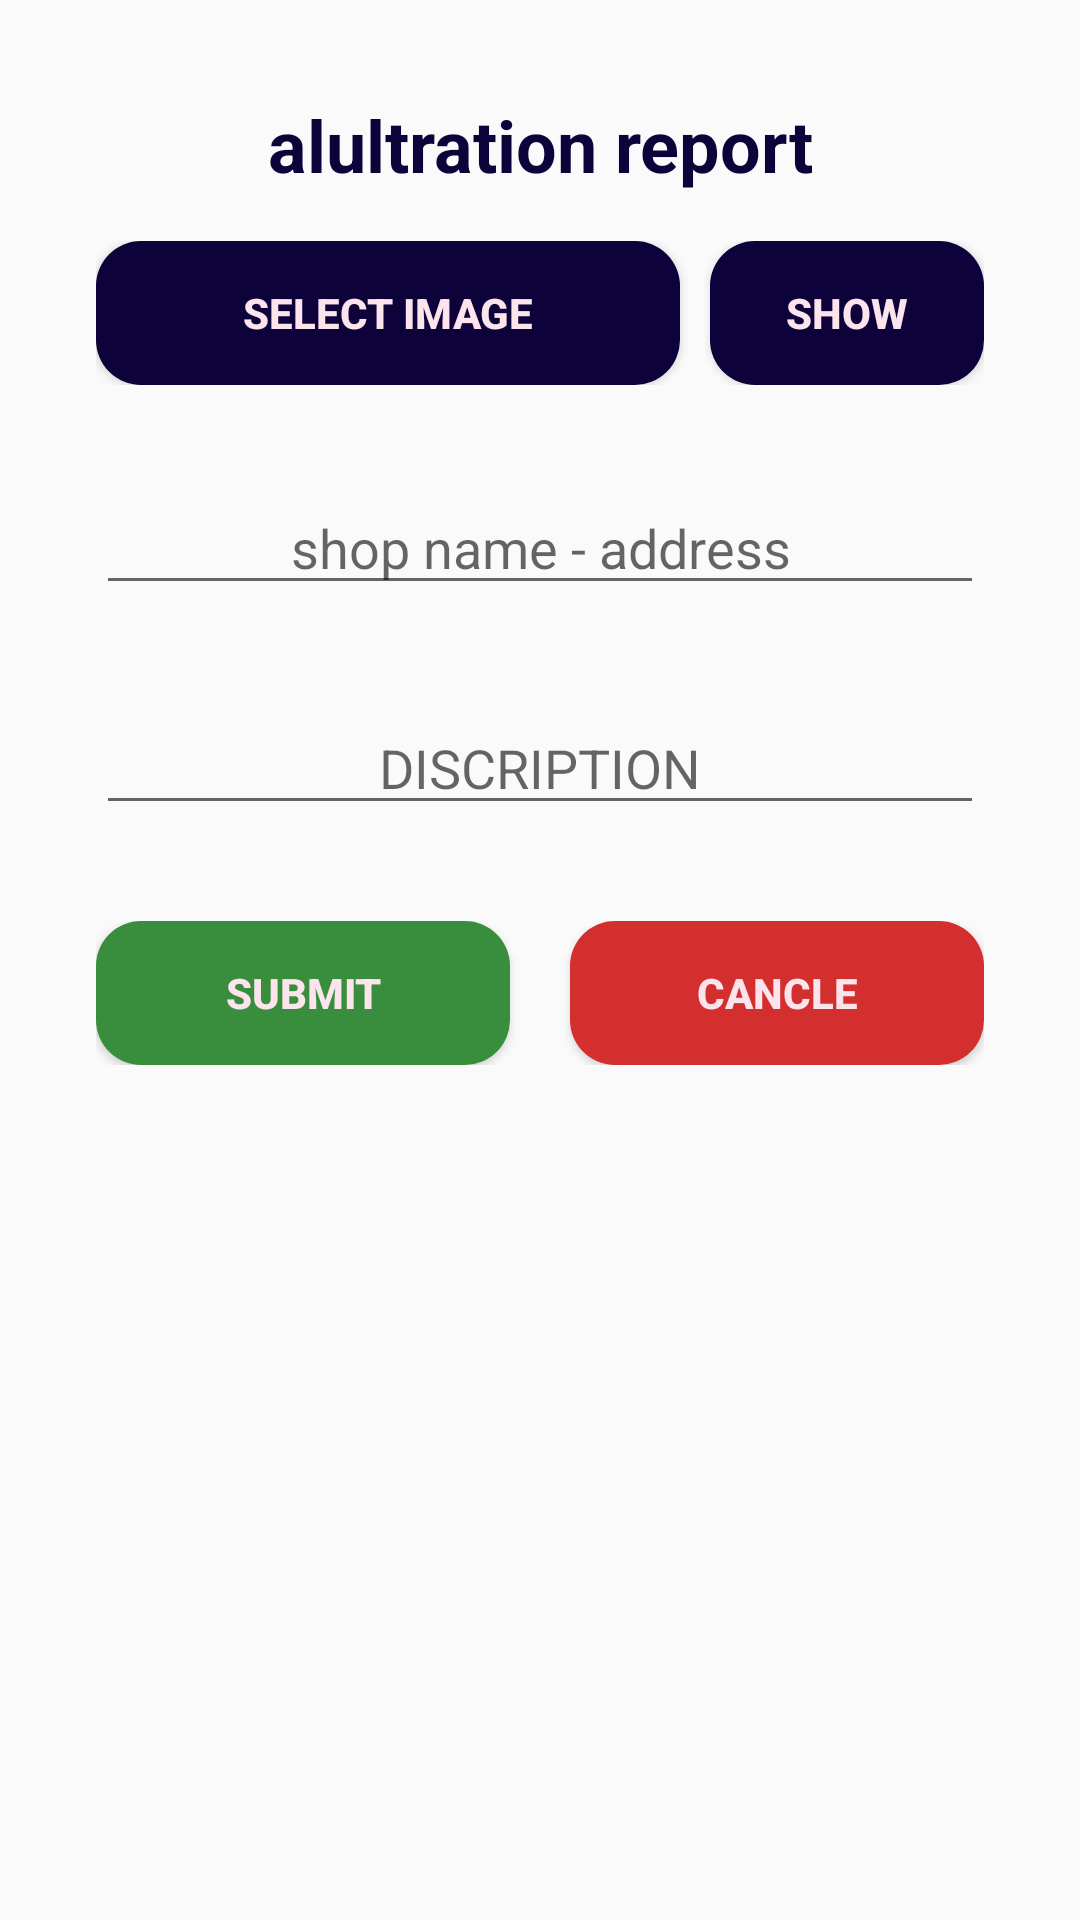

Write the Android layout XML for this screen, with the resource values it uses.
<!-- AndroidManifest.xml: application theme AppTheme -->
<!-- res/layout/activity_food_complain.xml -->
<?xml version="1.0" encoding="utf-8"?>
<androidx.constraintlayout.widget.ConstraintLayout xmlns:android="http://schemas.android.com/apk/res/android"
    xmlns:app="http://schemas.android.com/apk/res-auto"
    xmlns:tools="http://schemas.android.com/tools"
    android:layout_width="match_parent"
    android:layout_height="match_parent"
    tools:context=".Dirty_toiletreport_main">

    <LinearLayout
        android:id="@+id/linearLayout"
        android:layout_width="0dp"
        android:layout_height="wrap_content"
        android:layout_marginStart="32dp"
        android:layout_marginTop="16dp"
        android:layout_marginEnd="32dp"
        android:orientation="horizontal"
        app:layout_constraintEnd_toEndOf="parent"
        app:layout_constraintHorizontal_bias="0.454"
        app:layout_constraintStart_toStartOf="parent"
        app:layout_constraintTop_toBottomOf="@+id/editText5">

        <Button
            android:id="@+id/btn_img"
            android:layout_width="wrap_content"
            android:layout_height="wrap_content"
            android:layout_weight="30"
            android:background="@drawable/btnshape"
            android:gravity="center"
            android:shadowColor="#000000"
            android:text="select image"
            android:textColor="#FCE4EC"
            android:textSize="14sp"
            android:onClick="getTheImage"
            android:textStyle="bold" />

        <Button
            android:id="@+id/btn_show"
            android:layout_width="wrap_content"
            android:layout_height="wrap_content"
            android:layout_marginLeft="10sp"
            android:layout_weight="1"
            android:background="@drawable/btnshape"
            android:gravity="center"
            android:onClick="showImg"
            android:text="show"
            android:textColor="#FCE4EC"
            android:textStyle="bold" />
    </LinearLayout>

    <EditText
        android:id="@+id/et_location"
        android:layout_width="0dp"
        android:layout_height="wrap_content"
        android:layout_marginStart="32dp"
        android:layout_marginTop="32dp"
        android:layout_marginEnd="32dp"
        android:ems="10"
        android:gravity="center"
        android:hint="shop name - address"
        android:inputType="textMultiLine|textPostalAddress"
        app:layout_constraintEnd_toEndOf="parent"
        app:layout_constraintStart_toStartOf="parent"
        app:layout_constraintTop_toBottomOf="@+id/linearLayout" />

    <EditText
        android:id="@+id/et_discription"
        android:layout_width="0dp"
        android:layout_height="wrap_content"
        android:layout_marginStart="32dp"
        android:layout_marginTop="32dp"
        android:layout_marginEnd="32dp"
        android:ems="10"
        android:gravity="center"
        android:hint="DISCRIPTION"
        android:inputType="textMultiLine"
        app:layout_constraintEnd_toEndOf="parent"
        app:layout_constraintStart_toStartOf="parent"
        app:layout_constraintTop_toBottomOf="@+id/et_location" />

    <TextView
        android:id="@+id/editText5"
        android:layout_width="0dp"
        android:layout_height="wrap_content"
        android:layout_marginStart="32dp"
        android:layout_marginTop="32dp"
        android:layout_marginEnd="32dp"
        android:ems="10"
        android:gravity="center"
        android:inputType="textPersonName"
        android:text="alultration report"
        android:textColor="#0E023A"
        android:textSize="24sp"
        android:textStyle="bold"
        app:layout_constraintEnd_toEndOf="parent"
        app:layout_constraintStart_toStartOf="parent"
        app:layout_constraintTop_toTopOf="parent" />

    <LinearLayout
        android:layout_width="0dp"
        android:layout_height="wrap_content"
        android:layout_marginStart="32dp"
        android:layout_marginTop="32dp"
        android:layout_marginEnd="32dp"
        android:orientation="horizontal"
        app:layout_constraintEnd_toEndOf="parent"
        app:layout_constraintStart_toStartOf="parent"
        app:layout_constraintTop_toBottomOf="@+id/et_discription">

        <Button
            android:id="@+id/byn_submit"
            android:layout_width="wrap_content"
            android:layout_height="wrap_content"
            android:layout_marginRight="10sp"
            android:layout_weight="1"
            android:background="@drawable/btnsubmit"
            android:gravity="center"
            android:onClick="senDataServer"
            android:text="submit"
            android:textColor="#FCE4EC"
            android:textStyle="bold" />

        <Button
            android:id="@+id/btn_cancle"
            android:layout_width="wrap_content"
            android:layout_height="wrap_content"
            android:layout_marginLeft="10sp"
            android:layout_weight="1"
            android:background="@drawable/btncancle"
            android:gravity="center"
            android:onClick="cancleForm"
            android:text="cancle"
            android:textColor="#FCE4EC"
            android:textStyle="bold" />
    </LinearLayout>
</androidx.constraintlayout.widget.ConstraintLayout>
<!-- resources referenced by this layout -->
<resources>
  <!-- drawable btncancle (drawable) -->
  <?xml version="1.0" encoding="utf-8"?>
  <shape xmlns:android="http://schemas.android.com/apk/res/android" >
  
      <solid android:color="#D32F2F"/>
      <corners
          android:bottomLeftRadius="15dp"
          android:bottomRightRadius="15dp"
          android:topLeftRadius="15dp"
          android:topRightRadius="15dp"/>
  </shape>
  <!-- drawable btnshape (drawable) -->
  <?xml version="1.0" encoding="utf-8"?>
  <shape xmlns:android="http://schemas.android.com/apk/res/android" >
  
      <solid android:color="#0E023A"/>
      <corners
          android:bottomLeftRadius="15dp"
          android:bottomRightRadius="15dp"
          android:topLeftRadius="15dp"
          android:topRightRadius="15dp"/>
  </shape>
  <!-- drawable btnsubmit (drawable) -->
  <?xml version="1.0" encoding="utf-8"?>
  <shape xmlns:android="http://schemas.android.com/apk/res/android" >
  
      <solid android:color="#388E3C"/>
      <corners
          android:bottomLeftRadius="15dp"
          android:bottomRightRadius="15dp"
          android:topLeftRadius="15dp"
          android:topRightRadius="15dp"/>
  </shape>
  <style name="AppTheme" parent="Theme.AppCompat.Light.DarkActionBar">
          
          <item name="colorPrimary">@color/colorPrimary</item>
          <item name="colorPrimaryDark">@color/colorPrimaryDark</item>
          <item name="colorAccent">@color/colorAccent</item>
          <item name="android:actionOverflowButtonStyle">@style/MyActionButtonOverflow</item>
      </style>
  <color name="colorPrimary">#0E023A</color>
  <color name="colorPrimaryDark">#19035A</color>
  <color name="colorAccent">#8923EC</color>
  <style name="MyActionButtonOverflow" parent="android:style/Widget.Holo.Light.ActionButton.Overflow">
          <item name="android:src">@drawable/ic_translate_white_24dp</item>
      </style>
</resources>
